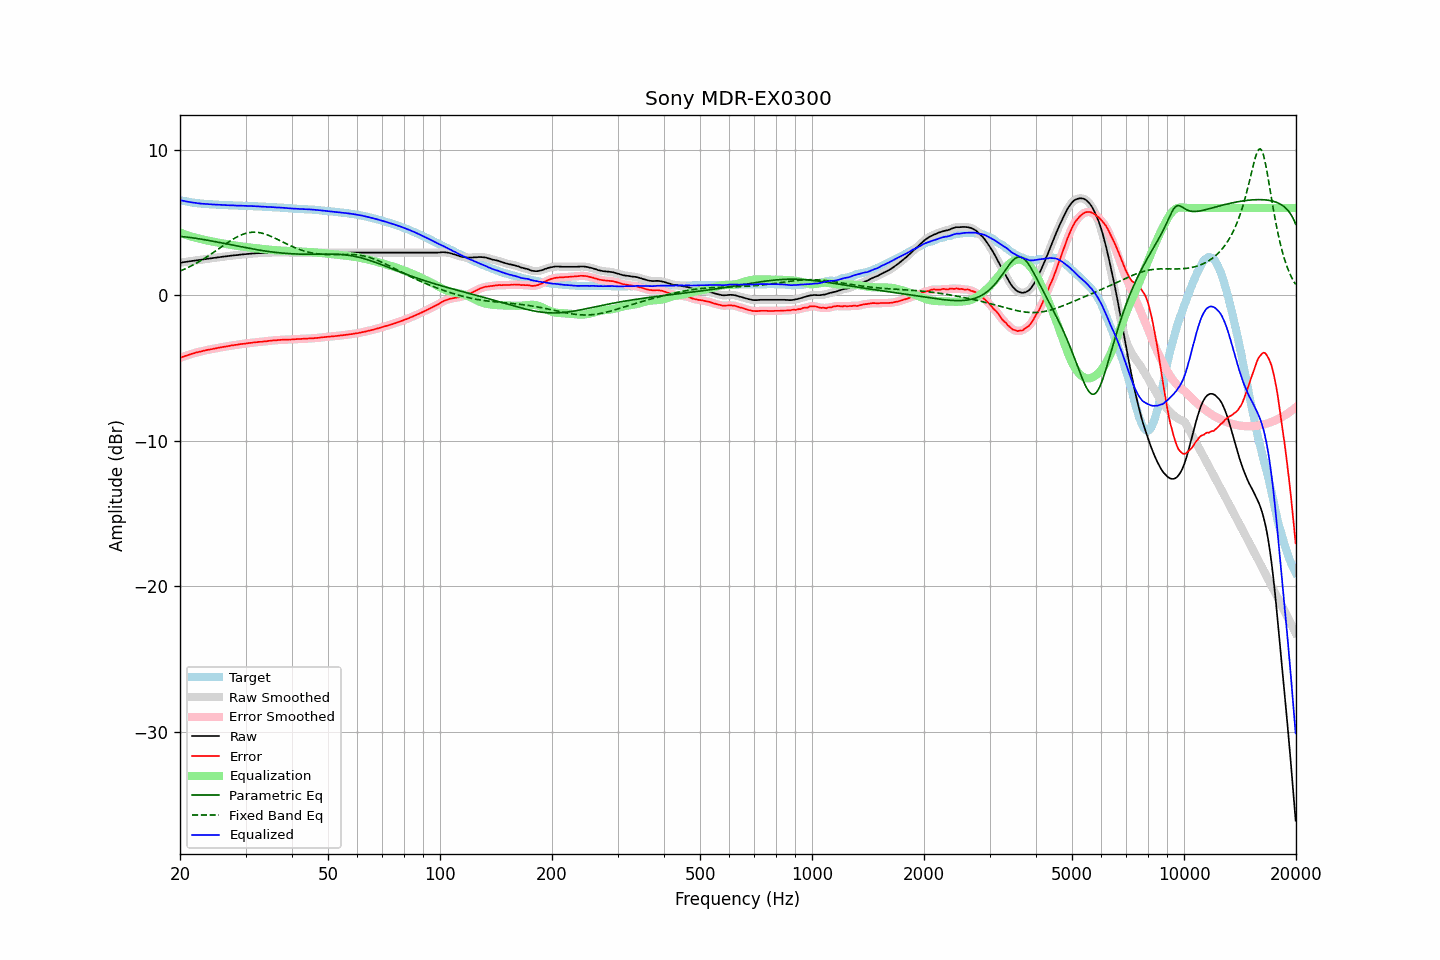

Values plotted in this chart, from the file beside it:
frequency, raw, error, smoothed, error_smoothed, equalization, parametric_eq, fixed_band_eq, equalized_raw, equalized_smoothed, target
20.00, 2.23, -4.31, 2.23, -4.31, 4.31, 4.05, 1.66, 6.54, 6.54, 6.54
20.20, 2.25, -4.26, 2.25, -4.27, 4.27, 4.04, 1.71, 6.51, 6.51, 6.51
20.40, 2.27, -4.22, 2.27, -4.22, 4.22, 4.03, 1.76, 6.49, 6.49, 6.49
20.61, 2.29, -4.18, 2.28, -4.18, 4.18, 4.01, 1.81, 6.47, 6.47, 6.47
20.81, 2.30, -4.15, 2.30, -4.15, 4.15, 4.00, 1.86, 6.44, 6.45, 6.45
21.02, 2.32, -4.11, 2.32, -4.11, 4.11, 3.99, 1.91, 6.42, 6.42, 6.43
21.23, 2.34, -4.07, 2.33, -4.07, 4.07, 3.97, 1.96, 6.41, 6.41, 6.41
21.44, 2.35, -4.04, 2.35, -4.04, 4.04, 3.96, 2.02, 6.39, 6.39, 6.39
21.66, 2.37, -4.00, 2.37, -4.00, 4.01, 3.94, 2.08, 6.37, 6.37, 6.37
21.87, 2.38, -3.98, 2.38, -3.97, 3.97, 3.93, 2.14, 6.35, 6.35, 6.36
22.09, 2.40, -3.94, 2.40, -3.94, 3.94, 3.91, 2.20, 6.34, 6.34, 6.34
22.31, 2.41, -3.92, 2.41, -3.92, 3.92, 3.89, 2.26, 6.32, 6.32, 6.32
22.54, 2.43, -3.89, 2.42, -3.89, 3.89, 3.88, 2.32, 6.31, 6.31, 6.31
22.76, 2.44, -3.87, 2.44, -3.86, 3.86, 3.86, 2.39, 6.30, 6.30, 6.30
22.99, 2.46, -3.84, 2.46, -3.84, 3.83, 3.84, 2.45, 6.29, 6.29, 6.29
23.22, 2.48, -3.81, 2.47, -3.81, 3.81, 3.82, 2.52, 6.29, 6.28, 6.28
23.45, 2.49, -3.78, 2.49, -3.78, 3.79, 3.80, 2.59, 6.27, 6.28, 6.27
23.69, 2.51, -3.76, 2.50, -3.76, 3.76, 3.78, 2.66, 6.27, 6.27, 6.26
23.92, 2.52, -3.74, 2.52, -3.74, 3.74, 3.76, 2.73, 6.26, 6.26, 6.26
24.16, 2.54, -3.71, 2.54, -3.72, 3.72, 3.74, 2.81, 6.25, 6.25, 6.25
24.40, 2.55, -3.70, 2.55, -3.70, 3.70, 3.72, 2.88, 6.24, 6.24, 6.25
24.65, 2.57, -3.67, 2.57, -3.68, 3.67, 3.70, 2.96, 6.24, 6.24, 6.24
24.89, 2.58, -3.66, 2.58, -3.66, 3.65, 3.68, 3.03, 6.23, 6.23, 6.24
25.14, 2.60, -3.63, 2.60, -3.63, 3.63, 3.66, 3.11, 6.23, 6.23, 6.23
25.39, 2.61, -3.61, 2.61, -3.61, 3.61, 3.64, 3.19, 6.22, 6.22, 6.22
25.65, 2.63, -3.59, 2.63, -3.59, 3.59, 3.62, 3.26, 6.22, 6.22, 6.22
25.91, 2.64, -3.57, 2.64, -3.57, 3.57, 3.59, 3.34, 6.21, 6.21, 6.20
26.16, 2.66, -3.55, 2.65, -3.55, 3.55, 3.57, 3.42, 6.21, 6.20, 6.20
26.43, 2.67, -3.54, 2.67, -3.53, 3.53, 3.55, 3.49, 6.20, 6.20, 6.20
26.69, 2.68, -3.51, 2.68, -3.51, 3.51, 3.53, 3.57, 6.19, 6.19, 6.19
26.96, 2.70, -3.49, 2.69, -3.49, 3.49, 3.51, 3.64, 6.19, 6.19, 6.19
27.23, 2.71, -3.47, 2.71, -3.47, 3.48, 3.48, 3.72, 6.18, 6.18, 6.18
27.50, 2.73, -3.45, 2.72, -3.45, 3.46, 3.46, 3.79, 6.18, 6.18, 6.18
27.77, 2.74, -3.44, 2.74, -3.44, 3.44, 3.44, 3.85, 6.18, 6.18, 6.18
28.05, 2.75, -3.42, 2.75, -3.42, 3.42, 3.42, 3.92, 6.17, 6.17, 6.17
28.33, 2.76, -3.41, 2.76, -3.41, 3.40, 3.39, 3.98, 6.16, 6.16, 6.17
28.62, 2.77, -3.40, 2.77, -3.39, 3.39, 3.37, 4.04, 6.16, 6.16, 6.16
28.90, 2.79, -3.37, 2.78, -3.37, 3.37, 3.35, 4.09, 6.16, 6.16, 6.15
29.19, 2.80, -3.35, 2.80, -3.35, 3.36, 3.33, 4.14, 6.16, 6.15, 6.15
29.48, 2.81, -3.34, 2.81, -3.34, 3.34, 3.31, 4.18, 6.15, 6.15, 6.15
29.78, 2.82, -3.33, 2.82, -3.33, 3.33, 3.29, 4.22, 6.15, 6.15, 6.15
30.08, 2.83, -3.32, 2.83, -3.32, 3.31, 3.27, 4.26, 6.14, 6.14, 6.15
30.38, 2.84, -3.30, 2.84, -3.30, 3.30, 3.24, 4.28, 6.14, 6.14, 6.13
30.68, 2.85, -3.29, 2.85, -3.29, 3.29, 3.22, 4.31, 6.13, 6.13, 6.13
30.99, 2.86, -3.27, 2.86, -3.27, 3.27, 3.20, 4.32, 6.13, 6.13, 6.13
31.30, 2.87, -3.26, 2.87, -3.26, 3.26, 3.18, 4.33, 6.13, 6.13, 6.13
31.61, 2.88, -3.24, 2.88, -3.25, 3.25, 3.16, 4.33, 6.12, 6.12, 6.12
31.93, 2.89, -3.23, 2.88, -3.23, 3.23, 3.15, 4.33, 6.12, 6.12, 6.12
32.24, 2.89, -3.23, 2.89, -3.22, 3.22, 3.13, 4.32, 6.11, 6.11, 6.11
32.57, 2.90, -3.20, 2.89, -3.21, 3.21, 3.11, 4.31, 6.11, 6.10, 6.10
32.89, 2.90, -3.20, 2.90, -3.20, 3.20, 3.09, 4.29, 6.10, 6.10, 6.10
33.22, 2.90, -3.20, 2.90, -3.19, 3.19, 3.07, 4.27, 6.09, 6.09, 6.10
33.55, 2.91, -3.18, 2.91, -3.18, 3.18, 3.06, 4.24, 6.08, 6.08, 6.08
33.89, 2.92, -3.16, 2.91, -3.17, 3.17, 3.04, 4.20, 6.08, 6.08, 6.08
34.23, 2.92, -3.16, 2.92, -3.15, 3.15, 3.02, 4.16, 6.07, 6.08, 6.08
34.57, 2.93, -3.14, 2.93, -3.14, 3.14, 3.01, 4.12, 6.07, 6.07, 6.07
34.92, 2.94, -3.13, 2.93, -3.13, 3.13, 2.99, 4.08, 6.07, 6.06, 6.06
35.27, 2.94, -3.12, 2.94, -3.11, 3.12, 2.98, 4.03, 6.06, 6.06, 6.06
35.62, 2.95, -3.10, 2.94, -3.11, 3.11, 2.96, 3.98, 6.05, 6.05, 6.05
35.97, 2.95, -3.10, 2.95, -3.10, 3.10, 2.95, 3.93, 6.04, 6.04, 6.04
... 635 more rows
